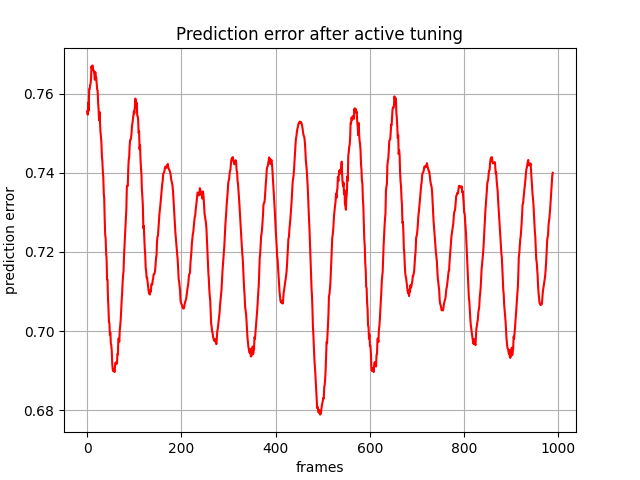

The table this chart was drawn from, first rows:
, 0
0, 0.7556
1, 0.7547
2, 0.7577
3, 0.7557
4, 0.7612
5, 0.7612
6, 0.7621
7, 0.7625
8, 0.7639
9, 0.7669
10, 0.7662
11, 0.7671
12, 0.766
13, 0.7661
14, 0.7657
15, 0.7649
16, 0.7636
17, 0.7655
18, 0.7641
19, 0.7641
20, 0.7627
21, 0.761
22, 0.7609
23, 0.7577
24, 0.7562
25, 0.7533
26, 0.7554
27, 0.7531
28, 0.7504
29, 0.7492
30, 0.7476
31, 0.7443
32, 0.743
33, 0.7404
34, 0.7389
35, 0.735
36, 0.7334
37, 0.7282
38, 0.7244
39, 0.7234
40, 0.7199
41, 0.7182
42, 0.713
43, 0.713
44, 0.708
45, 0.7057
46, 0.7024
47, 0.702
48, 0.699
49, 0.6996
50, 0.6969
51, 0.6964
52, 0.695
53, 0.6917
54, 0.6904
55, 0.6899
56, 0.6901
57, 0.6903
58, 0.6896
59, 0.6913
... 929 more rows
